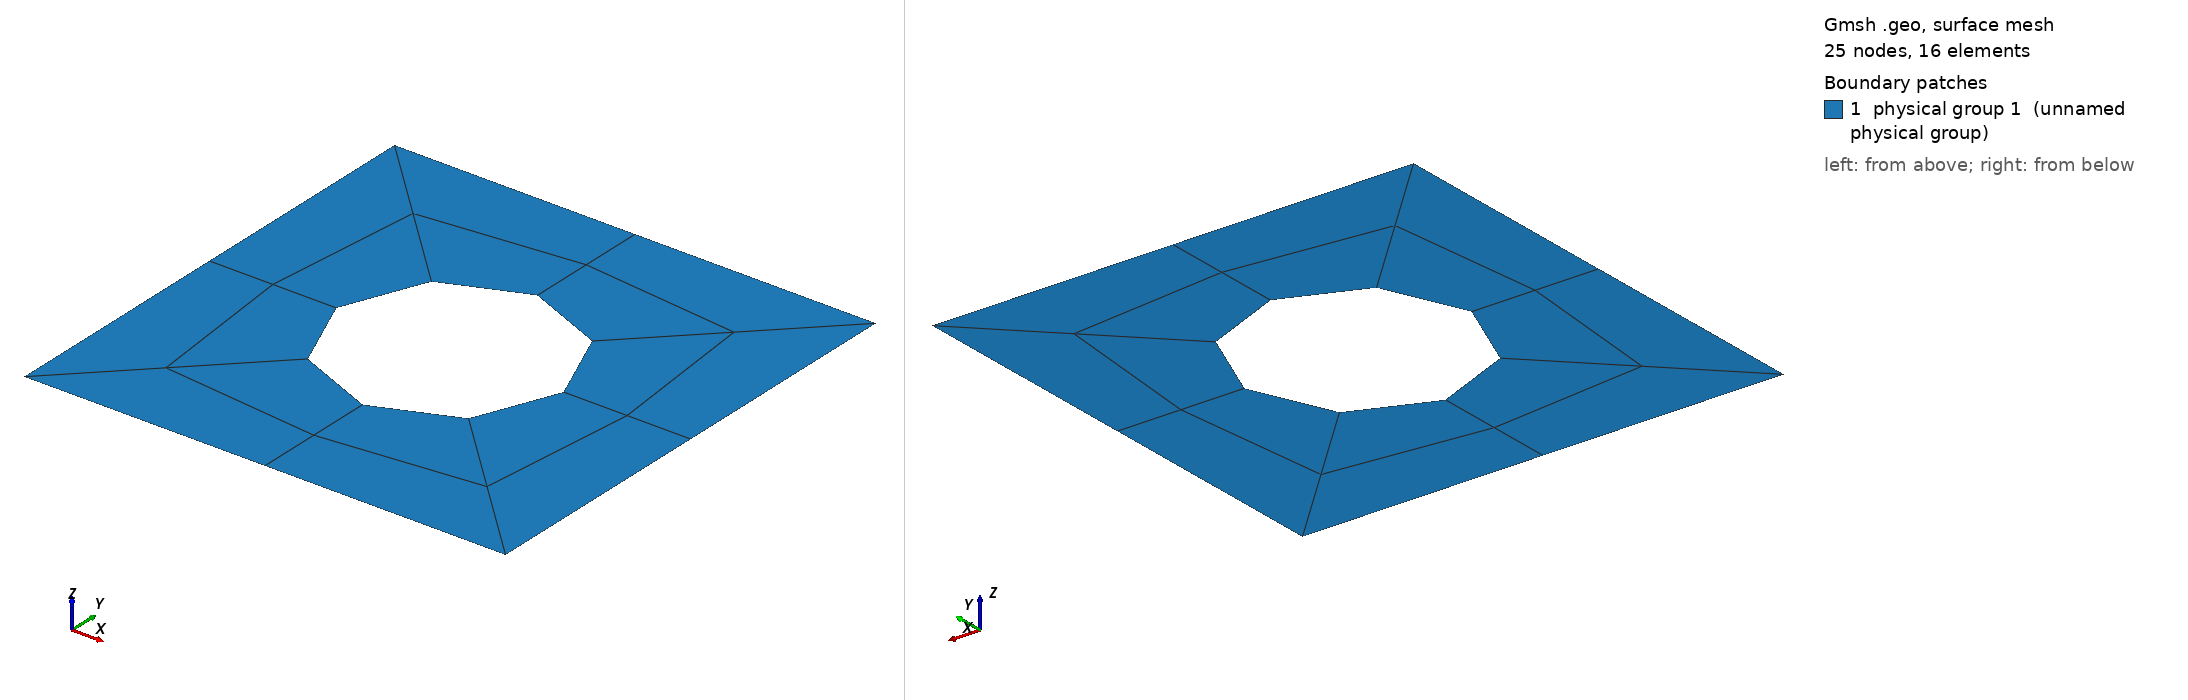

Gmsh geometry script, surface-meshed: 25 nodes, 16 surface elements. Boundary patches (legend numbers): 1 physical group 1 (unnamed physical group). Left view from above one corner, right view from below the opposite corner. Legend entries are the model's physical surfaces. The drawing asked Gmsh for element sizes between 1% and 20% of the model's largest extent; the script's own settings can give other sizes.

=== square-with-hole.geo (drawn) ===
// SPDX-FileCopyrightText: Copyright (c) 2025 The Lethe Authors
// SPDX-License-Identifier: Apache-2.0 WITH LLVM-exception OR LGPL-2.1-or-later

// Variables
xc=1; // x center
yc=1; // y center
r=1; // radius
// Auxiliary distances
srq=r;
Ls=3*r;
ss=Ls;

// Mesh parameters
nr=3; // refinement radial
nt=3; // refinement tangential
lc = 1; // cell size

// Points
// Outside
Point(1) = {xc-ss, yc-ss, 0, lc};
Point(2) = {xc+ss, yc-ss, 0, lc};
Point(3) = {xc+ss, yc+ss, 0, lc};
Point(4) = {xc-ss, yc+ss, 0, lc};
// Circle
Point(5) = {xc-srq, yc-srq, 0, lc};
Point(6) = {xc+srq, yc-srq, 0, lc};
Point(7) = {xc+srq, yc+srq, 0, lc};
Point(8) = {xc-srq, yc+srq, 0, lc};
// Center
Point(9) = {xc, yc, 0, lc};

// Lines
// Outside
Line(10) = {1,4};
Line(11) = {4,3};
Line(12) = {2,3};
Line(13) = {1,2};
//Circle
Circle(14)={8,9,7};
Circle(15)={7,9,6};
Circle(16)={6,9,5};
Circle(17)={5,9,8};
// Diagonals
Line(18)={8,4};
Line(19)={7,3};
Line(20)={6,2};
Line(21)={5,1};

//Theta of the circle
Transfinite Line {11,12,13,10,14,15,16,17} = nt Using Progression 1.0;
// Radial direction
Transfinite Line {18,19,20,21} = nr Using Progression 1.0;

// Line loops
Line Loop(22) = {-18,14,19,-11};
Line Loop(23) = {-10,-21,17,18};
Line Loop(24) = {21,13,-20,16};
Line Loop(25) = {20,12,-19,15};

// Surfaces
Plane Surface(22) = {22};
Plane Surface(23) = {23};
Plane Surface(24) = {24};
Plane Surface(25) = {25};

// Transfinite mapping
Transfinite Surface {22:25};
Recombine Surface {22:25};

// Physical surfaces
Physical Surface(1) = {22:25};

// Physical boundaries
Physical Line(0) = {10, 11, 12, 13}; // outside
Physical Line(1) = {14, 15, 16, 17}; // inside
